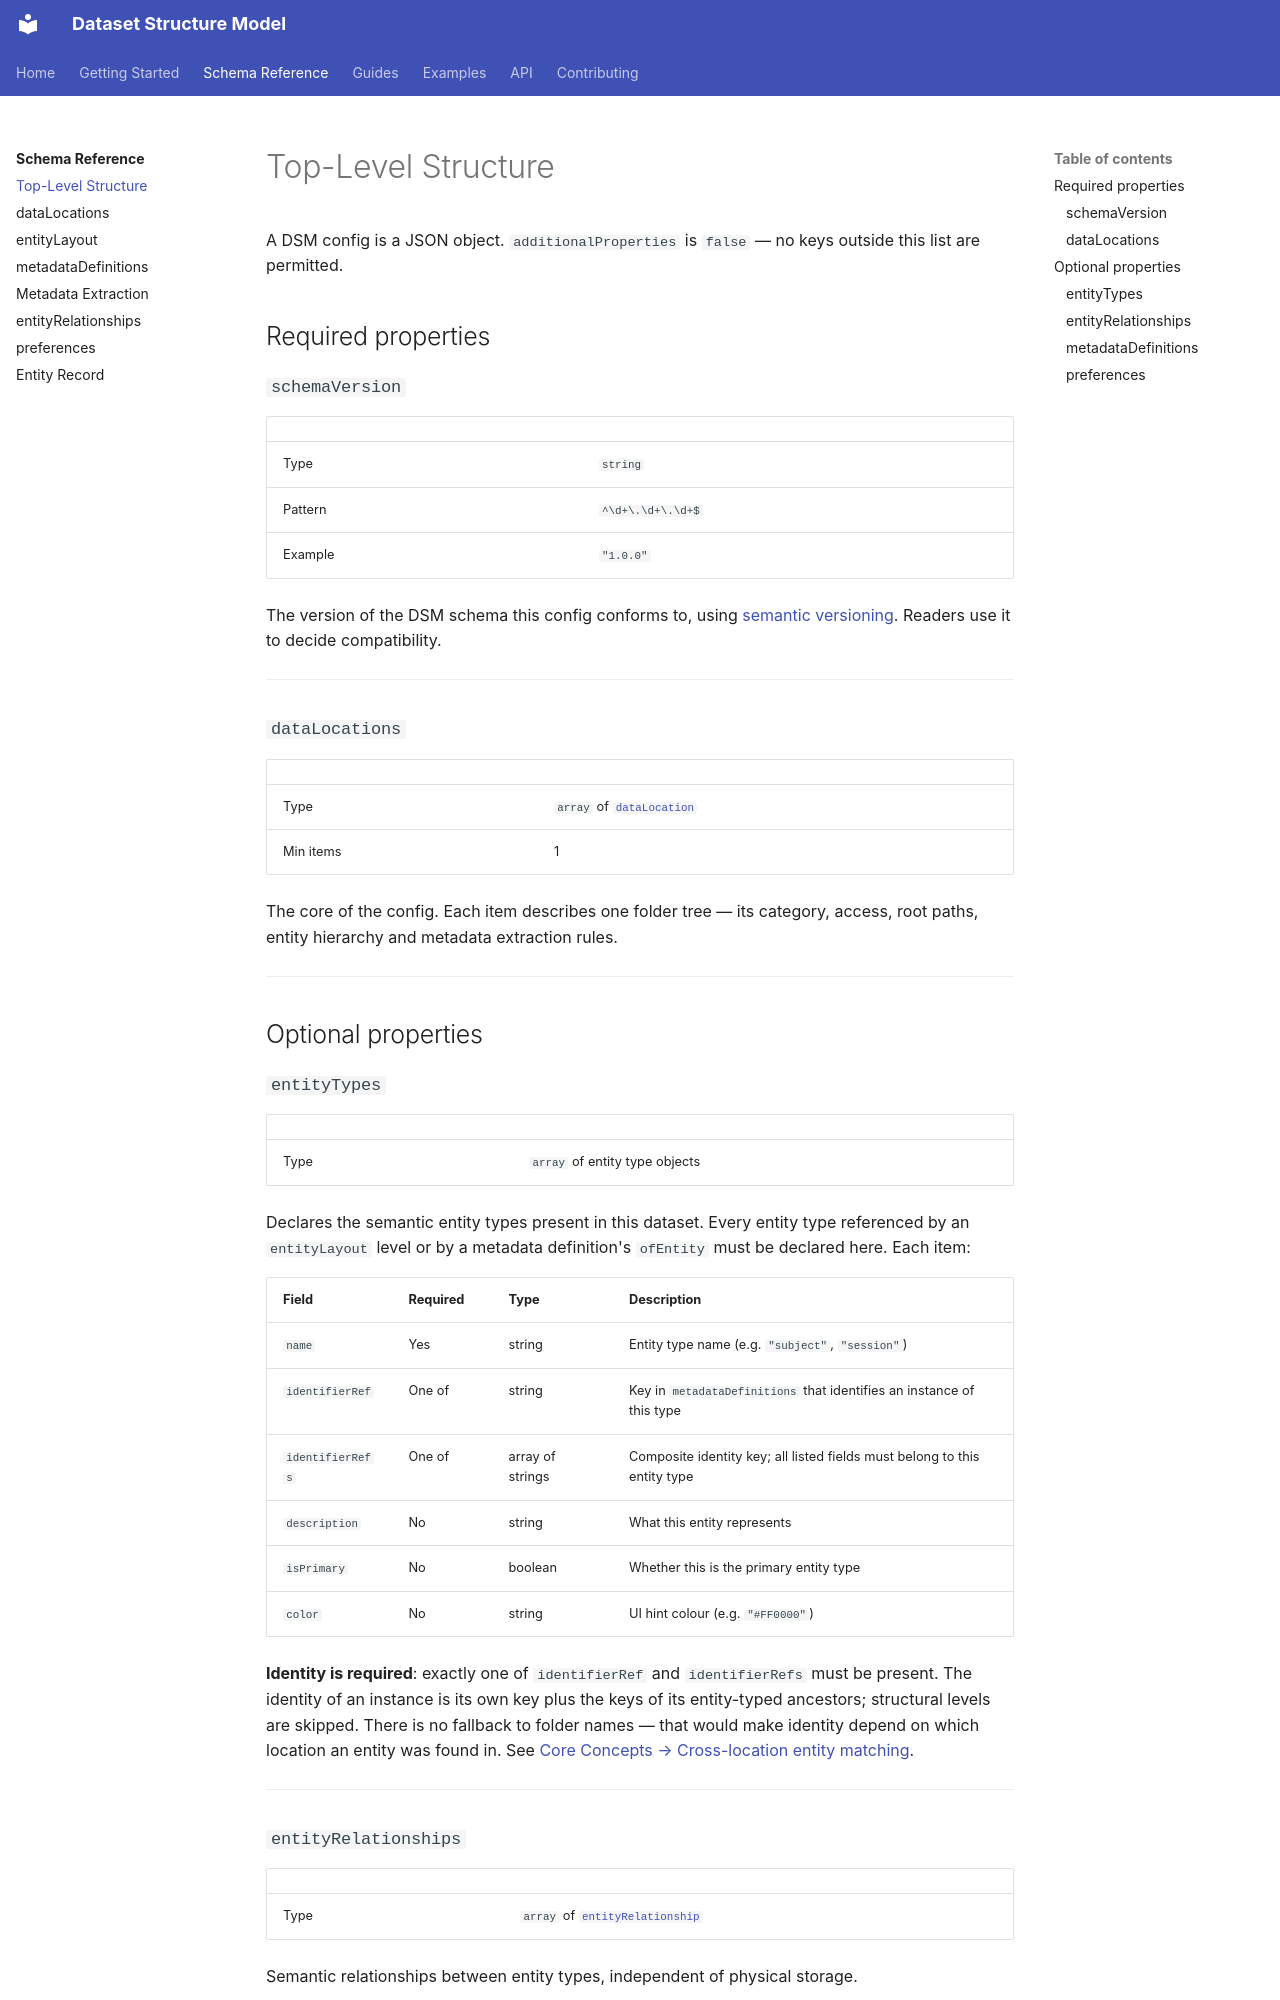

repository: ehennestad/dataset-structure-model · page: reference/overview/index.html · generator: mkdocs

# Top-Level Structure

A DSM config is a JSON object. `additionalProperties` is `false` — no keys outside this list are permitted.

## Required properties

### `schemaVersion`

| | |
|--|--|
| Type | `string` |
| Pattern | `^\d+\.\d+\.\d+$` |
| Example | `"1.0.0"` |

The version of the DSM schema this config conforms to, using [semantic versioning](https://semver.org/). Readers use it to decide compatibility.

---

### `dataLocations`

| | |
|--|--|
| Type | `array` of [`dataLocation`](data-locations.md) |
| Min items | 1 |

The core of the config. Each item describes one folder tree — its category, access, root paths, entity hierarchy and metadata extraction rules.

---

## Optional properties

### `entityTypes`

| | |
|--|--|
| Type | `array` of entity type objects |

Declares the semantic entity types present in this dataset. Every entity type referenced by an `entityLayout` level or by a metadata definition's `ofEntity` must be declared here. Each item:

| Field | Required | Type | Description |
|-------|----------|------|-------------|
| `name` | Yes | string | Entity type name (e.g. `"subject"`, `"session"`) |
| `identifierRef` | One of | string | Key in `metadataDefinitions` that identifies an instance of this type |
| `identifierRefs` | One of | array of strings | Composite identity key; all listed fields must belong to this entity type |
| `description` | No | string | What this entity represents |
| `isPrimary` | No | boolean | Whether this is the primary entity type |
| `color` | No | string | UI hint colour (e.g. `"#FF0000"`) |

**Identity is required**: exactly one of `identifierRef` and `identifierRefs` must be present. The identity of an instance is its own key plus the keys of its entity-typed ancestors; structural levels are skipped. There is no fallback to folder names — that would make identity depend on which location an entity was found in. See [Core Concepts → Cross-location entity matching](../getting-started/concepts.md#cross-location-entity-matching).

---
